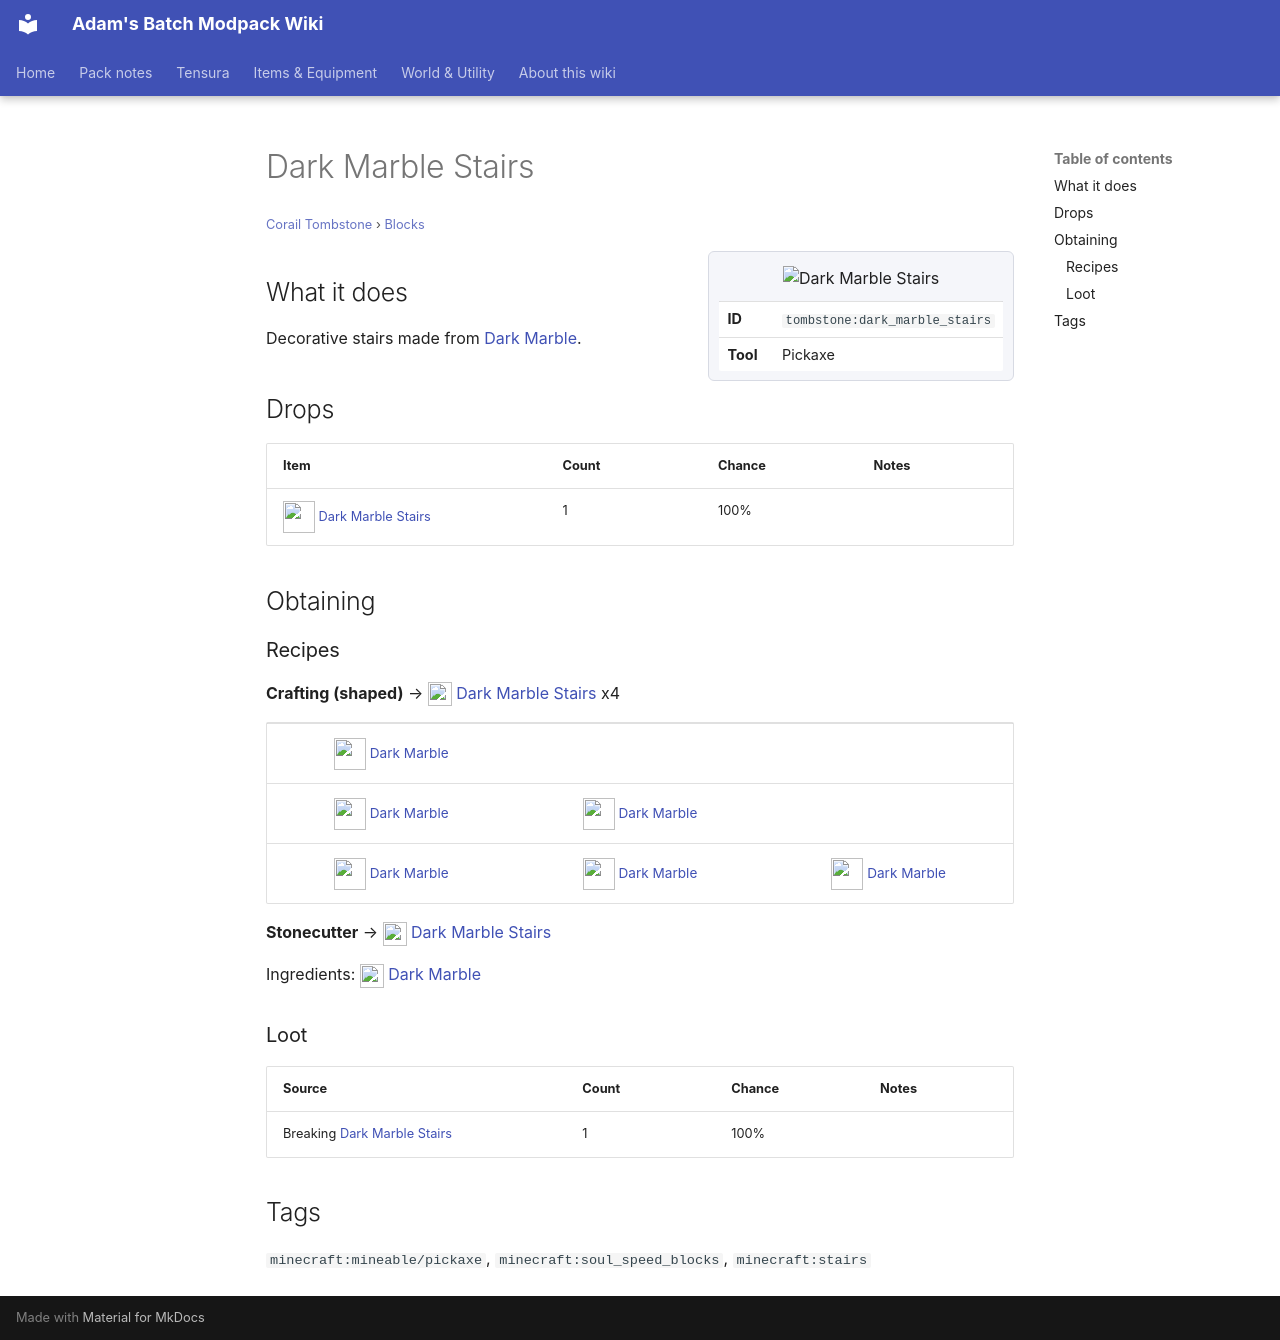

repository: Proteus-Nell/Adams-Batch-MC-Modpack-Wiki · page: corail-tombstone/blocks/dark-marble-stairs/index.html · generator: mkdocs

# Dark Marble Stairs

<small>[Corail Tombstone](../index.md) &rsaquo; [Blocks](index.md)</small>

<div class="infobox" markdown>

![Dark Marble Stairs](../../assets/icons/tombstone/item/dark_marble_stairs.png)

| | |
|---|---|
| **ID** | `tombstone:dark_marble_stairs` |
| **Tool** | Pickaxe |

</div>

## What it does

Decorative stairs made from [Dark Marble](dark-marble.md).

## Drops

| Item | Count | Chance | Notes |
|---|---|---|---|
| ![](../../assets/icons/tombstone/item/dark_marble_stairs.png) [Dark Marble Stairs](dark-marble-stairs.md) | 1 | 100% |  |

## Obtaining

### Recipes

**Crafting (shaped)** &rarr; ![](../../assets/icons/tombstone/item/dark_marble_stairs.png) [Dark Marble Stairs](dark-marble-stairs.md) x4

<div class="recipe" markdown>

| | | |
|---|---|---|
| ![](../../assets/icons/tombstone/item/dark_marble.png) [Dark Marble](dark-marble.md) |   |   |
| ![](../../assets/icons/tombstone/item/dark_marble.png) [Dark Marble](dark-marble.md) | ![](../../assets/icons/tombstone/item/dark_marble.png) [Dark Marble](dark-marble.md) |   |
| ![](../../assets/icons/tombstone/item/dark_marble.png) [Dark Marble](dark-marble.md) | ![](../../assets/icons/tombstone/item/dark_marble.png) [Dark Marble](dark-marble.md) | ![](../../assets/icons/tombstone/item/dark_marble.png) [Dark Marble](dark-marble.md) |

</div>

**Stonecutter** &rarr; ![](../../assets/icons/tombstone/item/dark_marble_stairs.png) [Dark Marble Stairs](dark-marble-stairs.md)

Ingredients: ![](../../assets/icons/tombstone/item/dark_marble.png) [Dark Marble](dark-marble.md)

### Loot

| Source | Count | Chance | Notes |
|---|---|---|---|
| Breaking [Dark Marble Stairs](dark-marble-stairs.md) | 1 | 100% |  |

## Tags

`minecraft:mineable/pickaxe`, `minecraft:soul_speed_blocks`, `minecraft:stairs`
